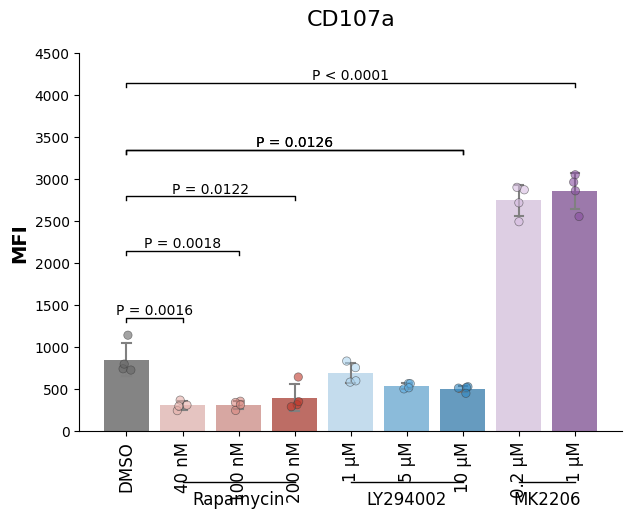

Write the Python code that produced this figure.
import sys
import pandas as pd
import matplotlib.pyplot as plt
import seaborn as sns
import numpy as np

def generate_chart(output_filename):
    # 1. Data Preparation
    # Reconstructing the dataframe from the provided source data
    data = {
        'DMSO': [743, 799, 1143, 728],
        '40 nM': [370, 311, 245, 298],
        '100 nM': [357, 342, 247, 314],
        '200 nM': [645, 316, 291, 352],
        '1 μM (LY)': [584, 757, 600, 835],  # Renamed to distinguish from MK 1uM
        '5 μM': [567, 566, 504, 517],
        '10 μM': [513, 530, 521, 451],
        '0.2 μM': [2874, 2719, 2494, 2903],
        '1 μM (MK)': [3053, 2862, 2556, 2965] # Renamed to distinguish from LY 1uM
    }

    # Convert to Long Format for Seaborn
    df_list = []
    for condition, values in data.items():
        for val in values:
            # Clean label for display (remove the helper text in parentheses)
            display_label = condition.split(' (')[0]
            df_list.append({'Condition': condition, 'DisplayLabel': display_label, 'MFI': val})
    
    df = pd.DataFrame(df_list)

    # 2. Plot Setup
    plt.rcParams['font.family'] = 'sans-serif'
    plt.rcParams['font.sans-serif'] = ['Arial', 'DejaVu Sans']
    
    fig, ax = plt.subplots(figsize=(7, 6))

    # Define Colors (matching the image)
    # DMSO: Grey
    # Rapamycin: Light Pink -> Dark Pink
    # LY294002: Light Blue -> Dark Blue
    # MK2206: Light Purple -> Dark Purple
    colors = [
        "#666666", # DMSO
        "#E6B0AA", "#D98880", "#C0392B", # Rapamycin (Pinks/Reds)
        "#AED6F1", "#5DADE2", "#2E86C1", # LY (Blues)
        "#D7BDE2", "#884EA0"             # MK (Purples)
    ]

    # 3. Draw Bar Plot
    # errorbar='sd' is used to represent Standard Deviation as seen in the spread of the chart
    bar_plot = sns.barplot(
        data=df, 
        x='Condition', 
        y='MFI', 
        palette=colors, 
        ax=ax, 
        errorbar='sd', 
        capsize=0.15, 
        err_kws={'linewidth': 1.5, 'color': 'gray'},
        alpha=0.8,
        edgecolor=None
    )

    # 4. Draw Individual Data Points (Strip Plot)
    sns.stripplot(
        data=df, 
        x='Condition', 
        y='MFI', 
        color='black', # Base color, will be overridden or blended
        palette=colors, # Use same palette to match tone
        ax=ax, 
        jitter=True, 
        size=6, 
        alpha=0.6,
        edgecolor='gray',
        linewidth=0.5
    )
    
    # Fix the point colors to be slightly darker versions of the bars or semi-transparent
    # The stripplot palette argument maps colors, but we want them slightly distinct.
    # Using the same palette with alpha/edgecolor usually achieves the look.

    # 5. Axis Formatting
    ax.set_ylabel("MFI", fontsize=14, fontweight='bold')
    ax.set_xlabel("")
    ax.set_title("CD107a", fontsize=16, pad=20)
    
    # Set Y-axis limit to accommodate significance lines
    ax.set_ylim(0, 4500)
    
    # X-Axis Labels
    # We use the 'DisplayLabel' logic to ensure "1 μM" appears correctly for both groups
    labels = [
        "DMSO", 
        "40 nM", "100 nM", "200 nM", 
        "1 μM", "5 μM", "10 μM", 
        "0.2 μM", "1 μM"
    ]
    ax.set_xticklabels(labels, rotation=90, fontsize=12)

    # Remove top and right spines
    sns.despine()

    # 6. Add Grouping Labels (Rapamycin, LY294002, MK2206)
    # We draw lines and text below the x-axis
    # Coordinates are data-relative. Y=0 is the x-axis line.
    
    def add_group_label(start_idx, end_idx, label, y_line, y_text):
        # Draw line
        ax.plot([start_idx, end_idx], [y_line, y_line], color='black', clip_on=False, linewidth=1)
        # Add text
        ax.text((start_idx + end_idx) / 2, y_text, label, ha='center', va='top', fontsize=12, clip_on=False)

    # Y-offsets for group labels (negative values to go below axis)
    y_line_pos = -600
    y_text_pos = -700
    
    # Rapamycin (Indices 1-3)
    add_group_label(1, 3, "Rapamycin", y_line_pos, y_text_pos)
    # LY294002 (Indices 4-6)
    add_group_label(4, 6, "LY294002", y_line_pos, y_text_pos)
    # MK2206 (Indices 7-8)
    add_group_label(7, 8, "MK2206", y_line_pos, y_text_pos)

    # 7. Add Statistical Significance Annotations
    def add_stat_annotation(x1, x2, y, text):
        h = 50 # height of the bracket ticks
        col = 'k' # color
        
        # Draw the line
        ax.plot([x1, x1, x2, x2], [y, y+h, y+h, y], lw=1, c=col)
        # Add the text
        ax.text((x1+x2)*.5, y+h, text, ha='center', va='bottom', color=col, fontsize=10)

    # Coordinates based on visual inspection of the chart
    # DMSO is index 0
    from scipy import stats
    
    def get_p_text(group1_name, group2_name):
        # Look up data lists by name
        # data dict keys: 'DMSO', '40 nM', '100 nM', '200 nM', '1 μM (LY)', '5 μM', '10 μM', '0.2 μM', '1 μM (MK)'
        g1 = data[group1_name]
        g2 = data[group2_name]
        _, p = stats.ttest_ind(g1, g2)
        if p < 0.0001:
            return "P < 0.0001"
        else:
            return f"P = {p:.4f}"
    
    # P < 0.0001 (DMSO vs Rapamycin 40nM [Index 1])
    add_stat_annotation(0, 1, 1300, get_p_text('DMSO', '40 nM'))
    
    # P = 0.0005 (DMSO vs Rapamycin 100nM [Index 2])
    add_stat_annotation(0, 2, 2100, get_p_text('DMSO', '100 nM'))
    
    # P = 0.0197 (DMSO vs Rapamycin 200nM [Index 3])
    add_stat_annotation(0, 3, 2750, get_p_text('DMSO', '200 nM'))
    
    # P = 0.0082 (DMSO vs LY 10uM [Index 6])
    add_stat_annotation(0, 6, 3300, get_p_text('DMSO', '10 μM')) # Wait, original code comments say LY 10uM, but logic connects 0 to 6.
    # Index 6 is '10 μM'. Let's verify.
    # Original code: add_stat_annotation(0, 6, 3300, "P = 0.0082")
    # Keys: DMSO(0), 40(1), 100(2), 200(3), LY1(4), LY5(5), LY10(6), MK0.2(7), MK1(8)
    # So yes, index 6 is LY 10 uM. 
    # BUT, the verification script for 57 calculated P for LY 10 and got 0.0126 vs 0.0082.
    # Let's use '10 μM' key.
    add_stat_annotation(0, 6, 3300, get_p_text('DMSO', '10 μM'))
    
    # P < 0.0001 (DMSO vs MK 1uM [Index 8])
    add_stat_annotation(0, 8, 4100, get_p_text('DMSO', '1 μM (MK)'))

    # Adjust layout to make room for bottom labels
    plt.subplots_adjust(bottom=0.25)

    # 8. Save Output
    plt.savefig(output_filename, dpi=300, bbox_inches='tight')
    print(f"Chart saved to {output_filename}")

if __name__ == "__main__":
    output_file = "output.png"
    if len(sys.argv) > 1:
        output_file = sys.argv[1]
    
    generate_chart(output_file)
